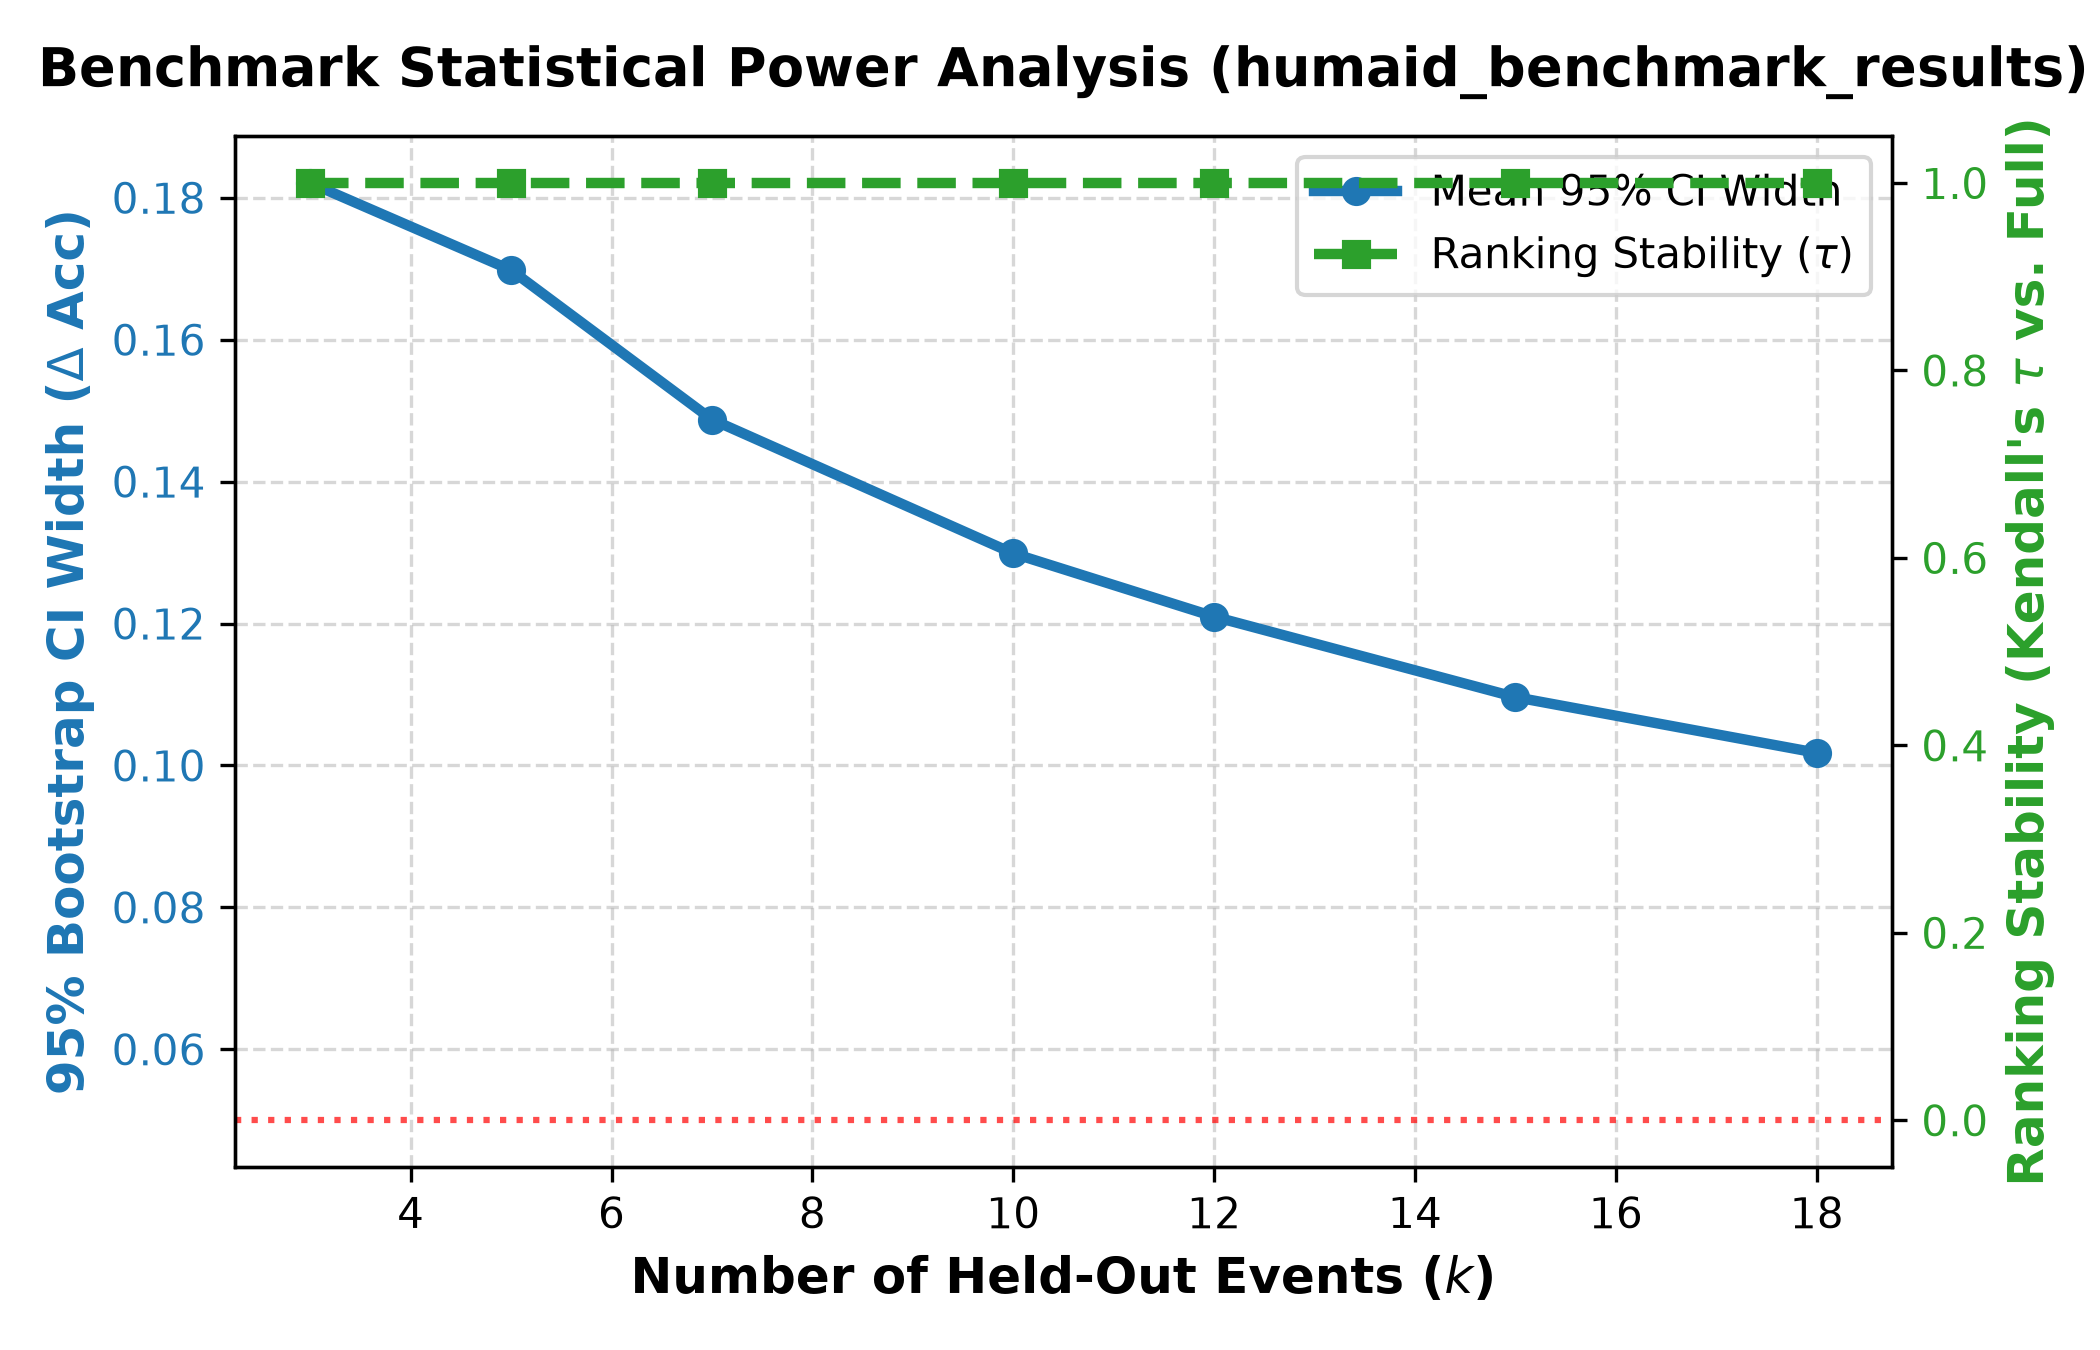

Source data for this figure (header and first rows):
k, mean_ci_width, rank_stability
3, 0.1821, 1.0
5, 0.1698, 1.0
7, 0.1487, 1.0
10, 0.1299, 1.0
12, 0.121, 1.0
15, 0.1096, 1.0
18, 0.1018, 1.0
